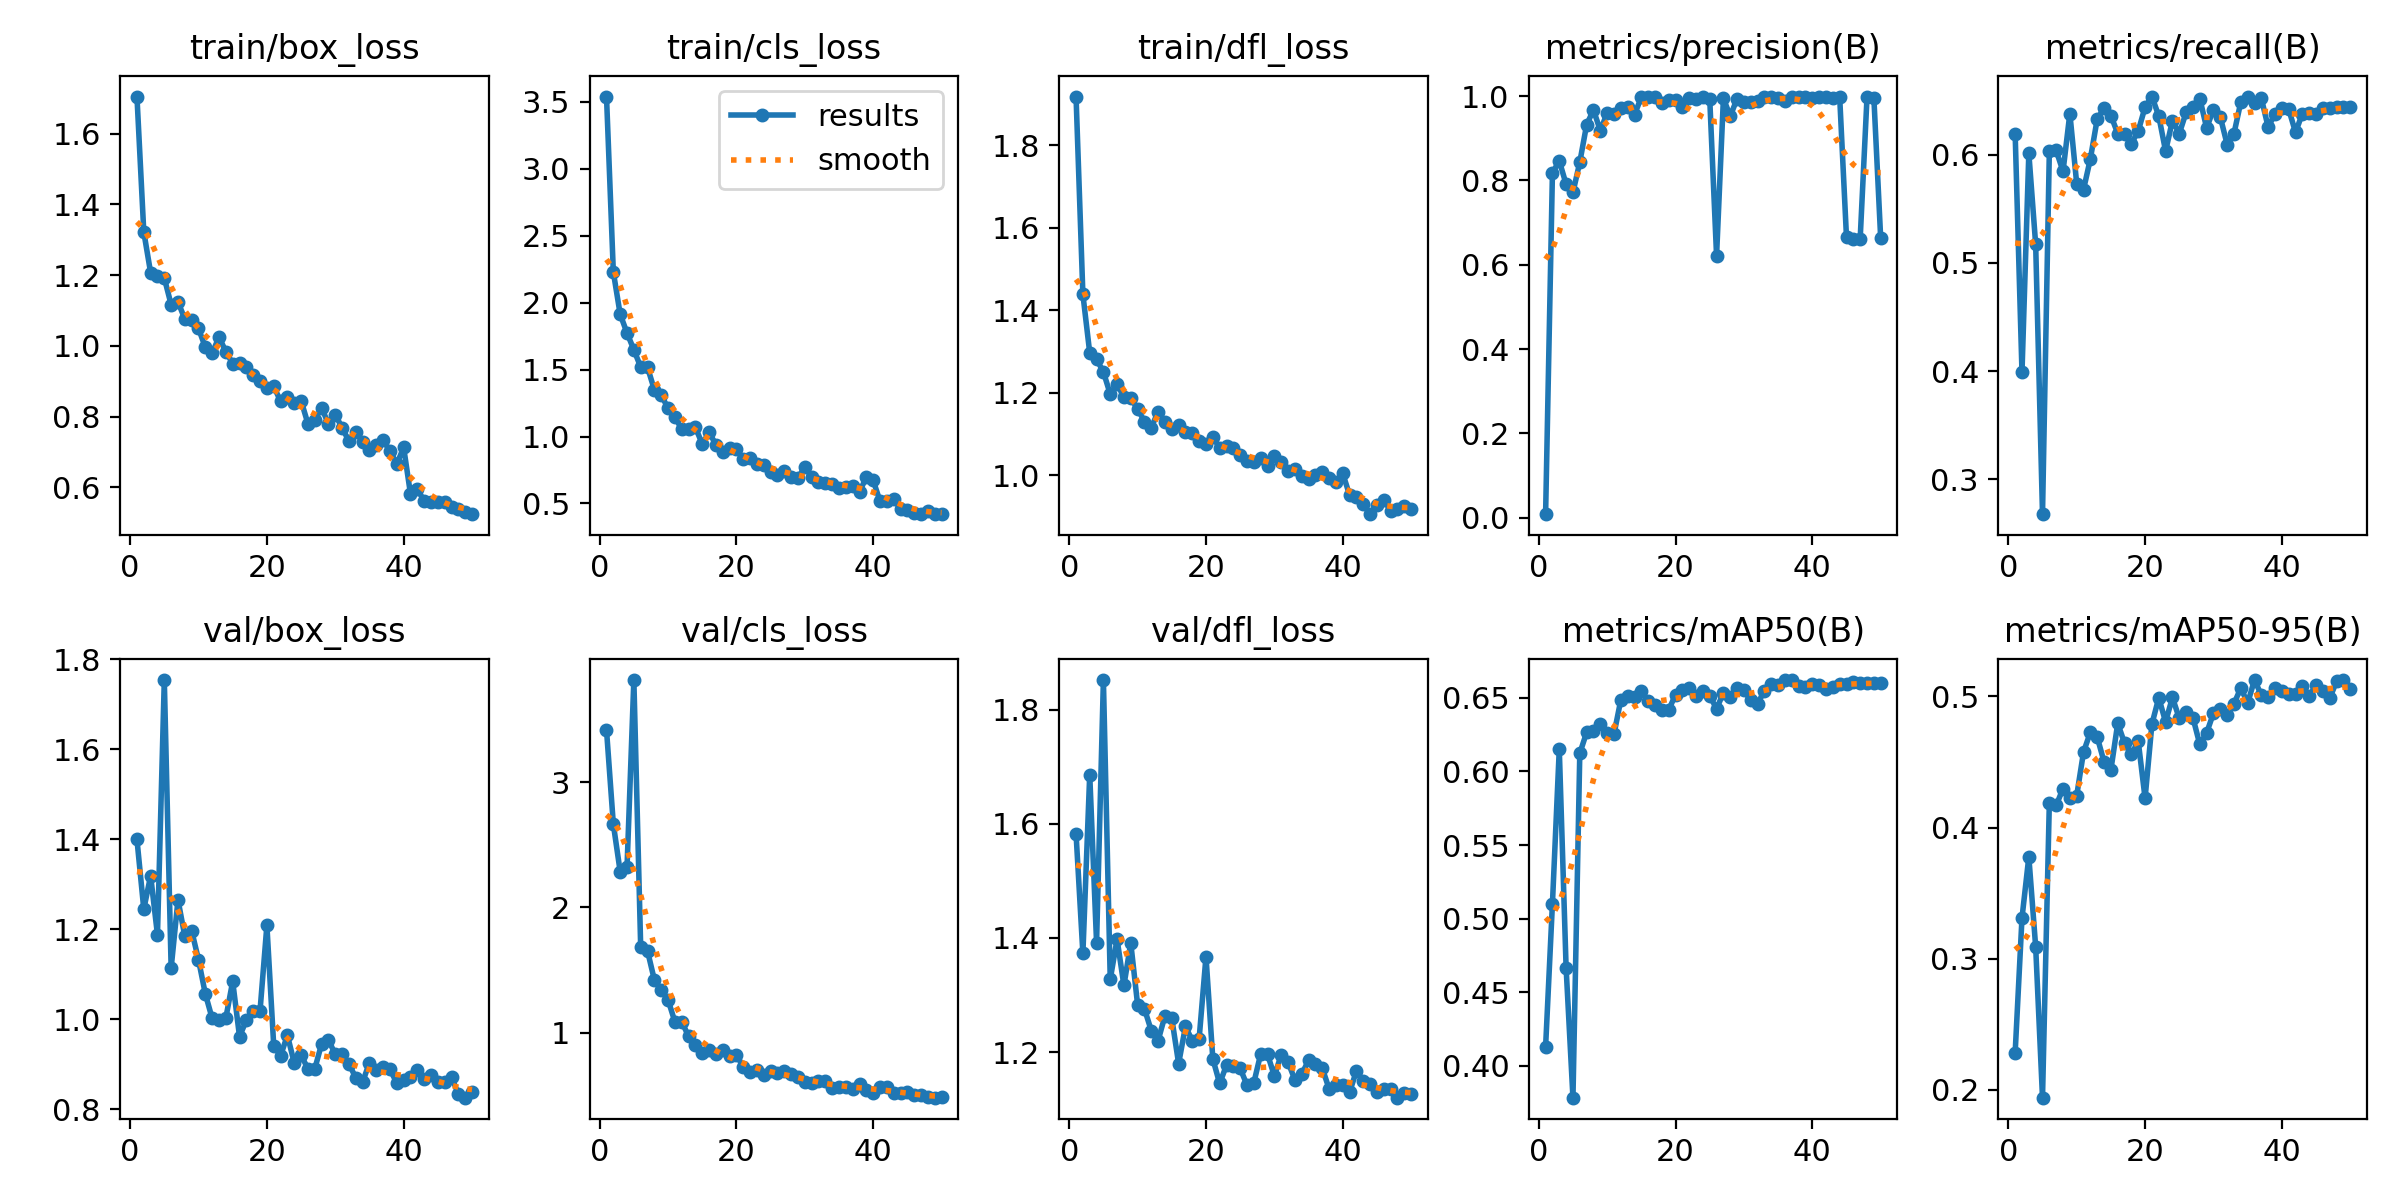

Source data for this figure (header and first rows):
epoch, time, train/box_loss, train/cls_loss, train/dfl_loss, metrics/precision(B), metrics/recall(B), metrics/mAP50(B), metrics/mAP50-95(B), val/box_loss, val/cls_loss, val/dfl_loss, lr/pg0, lr/pg1, lr/pg2
1, 180.6, 1.705, 3.54, 1.918, 0.00809, 0.6197, 0.413, 0.2281, 1.4, 3.419, 1.582, 0.000275, 0.000275, 0.000275
2, 385.2, 1.322, 2.229, 1.439, 0.8181, 0.3989, 0.5102, 0.331, 1.245, 2.665, 1.373, 0.0005514, 0.0005514, 0.0005514
3, 590.5, 1.207, 1.913, 1.297, 0.8465, 0.6015, 0.6151, 0.3777, 1.319, 2.286, 1.686, 0.0008163, 0.0008163, 0.0008163
4, 792.7, 1.199, 1.774, 1.281, 0.7911, 0.5172, 0.4665, 0.3091, 1.188, 2.32, 1.392, 0.00107, 0.00107, 0.00107
5, 1481, 1.192, 1.648, 1.251, 0.7717, 0.2678, 0.3785, 0.194, 1.754, 3.817, 1.852, 0.001151, 0.001151, 0.001151
6, 1683, 1.116, 1.519, 1.197, 0.8435, 0.6033, 0.6123, 0.4191, 1.114, 1.683, 1.327, 0.001126, 0.001126, 0.001126
7, 1889, 1.125, 1.517, 1.222, 0.9323, 0.604, 0.6265, 0.4169, 1.265, 1.652, 1.398, 0.001102, 0.001102, 0.001102
8, 3045, 1.076, 1.349, 1.189, 0.9673, 0.5848, 0.6277, 0.4298, 1.184, 1.421, 1.317, 0.001077, 0.001077, 0.001077
9, 3197, 1.073, 1.309, 1.187, 0.9185, 0.6382, 0.6325, 0.4223, 1.197, 1.341, 1.391, 0.001052, 0.001052, 0.001052
10, 3348, 1.049, 1.212, 1.162, 0.9599, 0.5734, 0.6258, 0.4244, 1.132, 1.262, 1.283, 0.001027, 0.001027, 0.001027
11, 3513, 0.9958, 1.147, 1.13, 0.9577, 0.5679, 0.6252, 0.4576, 1.056, 1.087, 1.276, 0.001002, 0.001002, 0.001002
12, 3666, 0.9793, 1.054, 1.116, 0.9715, 0.5963, 0.6486, 0.4728, 1.002, 1.089, 1.238, 0.0009778, 0.0009778, 0.0009778
13, 3824, 1.025, 1.055, 1.155, 0.9755, 0.633, 0.6509, 0.469, 0.9986, 0.9702, 1.22, 0.000953, 0.000953, 0.000953
14, 3986, 0.9837, 1.07, 1.129, 0.9565, 0.6432, 0.6507, 0.4502, 1.003, 0.8996, 1.264, 0.0009283, 0.0009283, 0.0009283
15, 4168, 0.95, 0.9443, 1.112, 0.9975, 0.6363, 0.6545, 0.444, 1.084, 0.8343, 1.259, 0.0009035, 0.0009035, 0.0009035
16, 4351, 0.9507, 1.031, 1.122, 0.9974, 0.6197, 0.6477, 0.4795, 0.9611, 0.8629, 1.18, 0.0008787, 0.0008787, 0.0008787
17, 4535, 0.9406, 0.9403, 1.105, 0.998, 0.6189, 0.645, 0.4644, 0.9979, 0.8324, 1.245, 0.000854, 0.000854, 0.000854
18, 4721, 0.9187, 0.8875, 1.103, 0.9845, 0.6104, 0.6414, 0.4561, 1.018, 0.8625, 1.22, 0.0008293, 0.0008293, 0.0008293
19, 4912, 0.8994, 0.911, 1.084, 0.992, 0.622, 0.6417, 0.4658, 1.019, 0.8123, 1.224, 0.0008045, 0.0008045, 0.0008045
20, 5104, 0.8807, 0.9073, 1.077, 0.99, 0.6441, 0.6522, 0.4224, 1.209, 0.8225, 1.367, 0.0007797, 0.0007797, 0.0007797
21, 5297, 0.8852, 0.8317, 1.093, 0.9735, 0.6539, 0.655, 0.479, 0.9413, 0.7271, 1.188, 0.000755, 0.000755, 0.000755
22, 5493, 0.8436, 0.8398, 1.067, 0.9964, 0.6358, 0.657, 0.499, 0.9185, 0.6889, 1.145, 0.0007302, 0.0007302, 0.0007302
23, 5682, 0.8541, 0.7973, 1.071, 0.994, 0.6034, 0.6513, 0.4806, 0.9642, 0.6991, 1.177, 0.0007055, 0.0007055, 0.0007055
24, 5861, 0.8397, 0.7877, 1.067, 0.9973, 0.6317, 0.6547, 0.4992, 0.9027, 0.6622, 1.176, 0.0006808, 0.0006808, 0.0006808
25, 6042, 0.8449, 0.738, 1.05, 0.9942, 0.6197, 0.6513, 0.4833, 0.9196, 0.6913, 1.171, 0.000656, 0.000656, 0.000656
26, 6222, 0.7797, 0.7113, 1.034, 0.6215, 0.6392, 0.6425, 0.4882, 0.8903, 0.678, 1.142, 0.0006312, 0.0006312, 0.0006312
27, 6381, 0.7908, 0.7436, 1.034, 0.995, 0.6446, 0.6533, 0.4837, 0.8894, 0.6962, 1.146, 0.0006065, 0.0006065, 0.0006065
28, 6554, 0.8243, 0.699, 1.043, 0.9525, 0.652, 0.6506, 0.4634, 0.9449, 0.667, 1.197, 0.0005818, 0.0005818, 0.0005818
29, 6748, 0.7796, 0.6893, 1.024, 0.9941, 0.6249, 0.6565, 0.4722, 0.9542, 0.6466, 1.196, 0.000557, 0.000557, 0.000557
30, 7695, 0.8053, 0.7751, 1.047, 0.9865, 0.6418, 0.655, 0.4873, 0.9216, 0.604, 1.158, 0.0005322, 0.0005322, 0.0005322
31, 7830, 0.7682, 0.6985, 1.032, 0.9874, 0.635, 0.6483, 0.4901, 0.9217, 0.5944, 1.195, 0.0005075, 0.0005075, 0.0005075
32, 7996, 0.7301, 0.6616, 1.01, 0.9882, 0.6095, 0.6461, 0.4857, 0.9009, 0.6127, 1.183, 0.0004827, 0.0004827, 0.0004827
33, 8163, 0.7564, 0.6526, 1.016, 0.9989, 0.6197, 0.6547, 0.4945, 0.8695, 0.6132, 1.151, 0.000458, 0.000458, 0.000458
34, 8330, 0.7281, 0.6419, 0.9991, 0.9981, 0.6489, 0.6593, 0.5065, 0.8602, 0.5611, 1.161, 0.0004332, 0.0004332, 0.0004332
35, 8500, 0.7046, 0.6133, 0.9905, 0.9963, 0.6539, 0.6584, 0.495, 0.9034, 0.5687, 1.186, 0.0004085, 0.0004085, 0.0004085
36, 8686, 0.7205, 0.6211, 1.002, 0.9882, 0.6481, 0.662, 0.5125, 0.8869, 0.5644, 1.179, 0.0003837, 0.0003837, 0.0003837
37, 9819, 0.7324, 0.6313, 1.007, 0.9989, 0.6522, 0.662, 0.5011, 0.8928, 0.5498, 1.172, 0.000359, 0.000359, 0.000359
38, 9965, 0.7033, 0.5888, 0.9927, 0.9992, 0.6255, 0.6582, 0.4994, 0.8882, 0.5918, 1.136, 0.0003343, 0.0003343, 0.0003343
39, 10122, 0.666, 0.6958, 0.9831, 0.999, 0.638, 0.6576, 0.5066, 0.8581, 0.5443, 1.142, 0.0003095, 0.0003095, 0.0003095
40, 10296, 0.7125, 0.6719, 1.005, 0.9968, 0.6436, 0.659, 0.5041, 0.8647, 0.521, 1.143, 0.0002848, 0.0002848, 0.0002848
41, 10479, 0.5806, 0.5159, 0.9525, 0.9984, 0.6422, 0.6588, 0.5023, 0.8709, 0.5666, 1.13, 0.00026, 0.00026, 0.00026
42, 10665, 0.5938, 0.519, 0.9479, 0.9984, 0.6207, 0.6561, 0.5016, 0.8859, 0.5624, 1.167, 0.0002352, 0.0002352, 0.0002352
43, 10845, 0.5617, 0.5348, 0.9301, 0.9952, 0.6382, 0.6575, 0.5079, 0.8671, 0.52, 1.149, 0.0002105, 0.0002105, 0.0002105
44, 11036, 0.5593, 0.4584, 0.9061, 0.9991, 0.639, 0.6595, 0.5004, 0.8763, 0.5194, 1.143, 0.0001857, 0.0001857, 0.0001857
45, 11223, 0.5581, 0.4514, 0.9288, 0.6647, 0.6382, 0.6595, 0.5086, 0.8606, 0.5288, 1.13, 0.000161, 0.000161, 0.000161
46, 12048, 0.5571, 0.4301, 0.9408, 0.6621, 0.6435, 0.6604, 0.5043, 0.8604, 0.4993, 1.135, 0.0001363, 0.0001363, 0.0001363
47, 12185, 0.5452, 0.4217, 0.9146, 0.662, 0.6433, 0.6599, 0.4987, 0.8715, 0.4986, 1.135, 0.0001115, 0.0001115, 0.0001115
48, 12350, 0.5391, 0.4475, 0.9183, 0.9977, 0.6445, 0.6598, 0.5115, 0.8332, 0.4845, 1.12, 8.675e-05, 8.675e-05, 8.675e-05
49, 12513, 0.529, 0.4211, 0.9251, 0.9966, 0.6446, 0.6599, 0.5123, 0.8255, 0.4806, 1.128, 6.2e-05, 6.2e-05, 6.2e-05
50, 12672, 0.5238, 0.4202, 0.9176, 0.6626, 0.6446, 0.6601, 0.5057, 0.8379, 0.4862, 1.127, 3.725e-05, 3.725e-05, 3.725e-05
